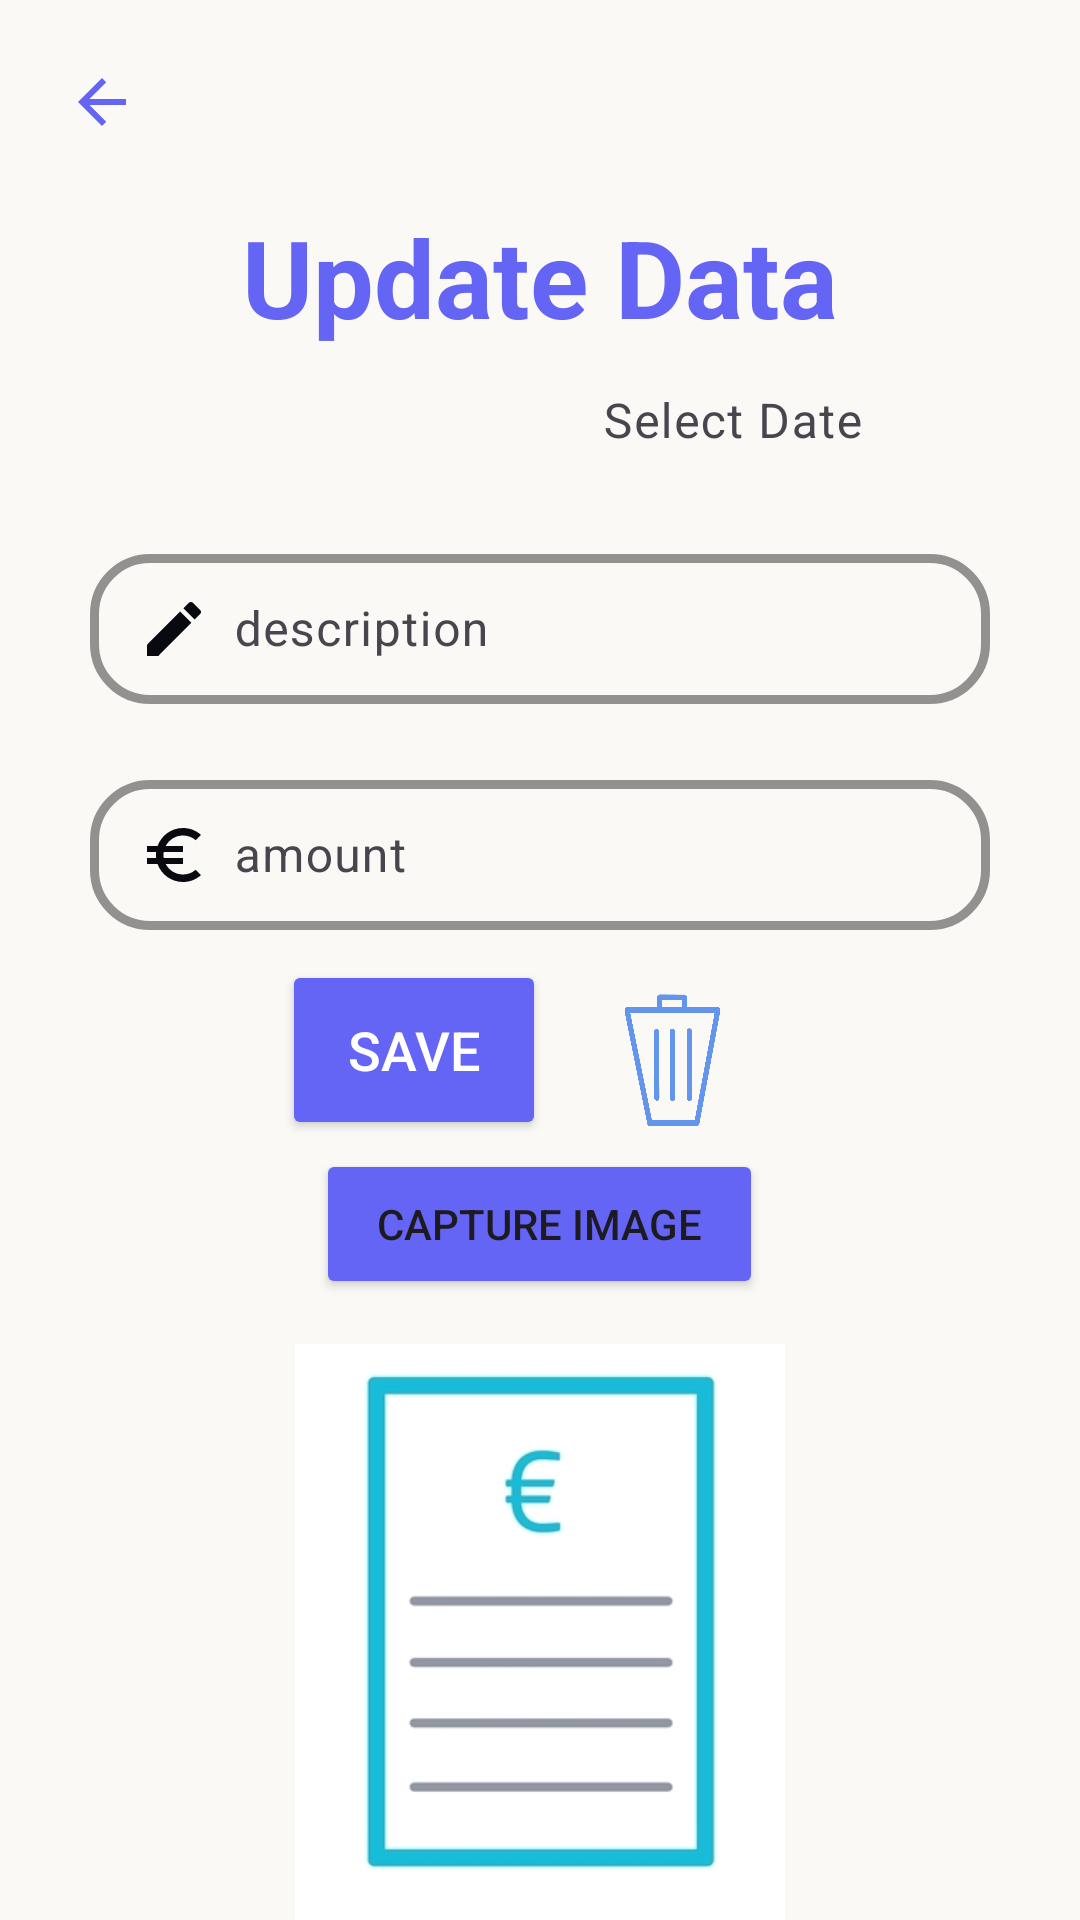

Android layout source for this screen:
<!-- AndroidManifest.xml: application theme Theme.ExpenserManager -->
<!-- res/layout/activity_update_data.xml -->
<?xml version="1.0" encoding="utf-8"?>
<LinearLayout xmlns:android="http://schemas.android.com/apk/res/android"
    xmlns:app="http://schemas.android.com/apk/res-auto"
    android:id="@+id/main"
    android:layout_width="match_parent"
    android:layout_height="match_parent"
    android:layout_margin="16dp"
    android:orientation="vertical">

    <ImageButton
        android:id="@+id/backButton"
        android:layout_width="48dp"
        android:layout_height="48dp"
        android:layout_margin="10dp"
        android:background="#00000000"
        android:src="@drawable/baseline_arrow_back_24"
        android:layout_gravity="start" />

    <TextView
        android:id="@+id/headline"
        android:layout_width="match_parent"
        android:layout_height="wrap_content"
        android:text="Update Data"
        android:textAlignment="center"
        android:textColor="@color/blue"
        android:textSize="36sp"
        android:textStyle="bold" />

    <LinearLayout
        android:layout_width="match_parent"
        android:layout_height="wrap_content"
        android:layout_marginStart="30dp"
        android:layout_marginEnd="30dp"
        android:orientation="horizontal"
        android:layout_marginBottom="10dp">

        <com.google.android.material.textfield.TextInputLayout
            android:layout_width="0dp"
            android:layout_height="wrap_content"
            android:layout_weight="1"
            app:boxCornerRadiusBottomEnd="20dp"
            app:boxCornerRadiusBottomStart="20dp"
            app:boxCornerRadiusTopEnd="20dp"
            app:boxCornerRadiusTopStart="20dp"
            app:boxStrokeColor="@color/blue"
            app:boxStrokeWidth="3dp"
            app:hintTextColor="@color/blue">

            <Spinner
                android:id="@+id/spinner2"
                android:layout_width="202dp"
                android:layout_height="wrap_content"
                android:background="@android:color/transparent"
                android:padding="8dp"
                app:popupTheme="@style/ThemeOverlay.MaterialComponents.Light" />
        </com.google.android.material.textfield.TextInputLayout>

        <com.google.android.material.textfield.TextInputLayout
            android:layout_width="0dp"
            android:layout_height="wrap_content"
            android:layout_marginStart="10dp"
            android:layout_weight="1"
            app:boxCornerRadiusBottomEnd="20dp"
            app:boxCornerRadiusBottomStart="20dp"
            app:boxCornerRadiusTopEnd="20dp"
            app:boxCornerRadiusTopStart="20dp"
            app:boxStrokeColor="@color/blue"
            app:boxStrokeWidth="3dp"
            app:hintTextColor="@color/blue">

            <EditText
                android:id="@+id/date"
                android:layout_width="match_parent"
                android:layout_height="wrap_content"
                android:background="@android:color/transparent"
                android:clickable="true"
                android:focusable="false"
                android:hint="Select Date"
                android:padding="8dp"
                android:textColor="@color/black" />
        </com.google.android.material.textfield.TextInputLayout>
    </LinearLayout>

    <com.google.android.material.textfield.TextInputLayout
        android:layout_width="match_parent"
        android:layout_height="wrap_content"
        android:layout_marginStart="30dp"
        android:layout_marginTop="10dp"
        android:layout_marginEnd="30dp"
        android:layout_marginBottom="10dp"
        app:boxCornerRadiusBottomEnd="20dp"
        app:boxCornerRadiusBottomStart="20dp"
        app:boxCornerRadiusTopEnd="20dp"
        app:boxCornerRadiusTopStart="20dp"
        app:boxStrokeColor="@color/blue"
        app:boxStrokeWidth="3dp"
        app:hintTextColor="@color/blue">

        <com.google.android.material.textfield.TextInputEditText
            android:id="@+id/description"
            android:layout_width="match_parent"
            android:layout_height="50dp"
            android:drawableStart="@drawable/baseline_edit_24"
            android:drawablePadding="8dp"
            android:hint="description"
            android:padding="8dp"
            android:textColor="@color/black" />
    </com.google.android.material.textfield.TextInputLayout>

    <com.google.android.material.textfield.TextInputLayout
        android:layout_width="match_parent"
        android:layout_height="wrap_content"
        android:layout_marginStart="30dp"
        android:layout_marginTop="10dp"
        android:layout_marginEnd="30dp"
        android:layout_marginBottom="10dp"
        android:textAlignment="textStart"
        app:boxCornerRadiusBottomEnd="20dp"
        app:boxCornerRadiusBottomStart="20dp"
        app:boxCornerRadiusTopEnd="20dp"
        app:boxCornerRadiusTopStart="20dp"
        app:boxStrokeColor="@color/blue"
        app:boxStrokeWidth="3dp"
        app:hintTextColor="@color/blue">

        <com.google.android.material.textfield.TextInputEditText
            android:id="@+id/amount"
            android:layout_width="match_parent"
            android:layout_height="50dp"
            android:allowUndo="true"
            android:cursorVisible="true"
            android:drawablePadding="8dp"
            android:hint="amount"
            android:drawableStart="@drawable/baseline_euro_symbol_24"

            android:inputType="number"
            android:padding="8dp"
            android:singleLine="false"
            android:textColor="@color/black" />
    </com.google.android.material.textfield.TextInputLayout>

    <LinearLayout
        android:layout_width="match_parent"
        android:layout_height="wrap_content"
        android:orientation="horizontal"
        android:gravity="center_horizontal"
        android:layout_gravity="center_horizontal">
        <Button
            android:id="@+id/updateButton"
            android:layout_width="wrap_content"
            android:layout_height="60dp"
            android:backgroundTint="@color/blue"
            android:text="Save"
            android:textColor="@color/white"
            android:textSize="18sp" />

        <ImageButton
            android:id="@+id/deleteButton"
            android:layout_width="84dp"
            android:layout_height="63dp"
            android:background="#00FFFFFF"
            android:scaleType="fitCenter"
            android:src="@drawable/mist"/>
    </LinearLayout>


    <LinearLayout
        android:layout_width="match_parent"
        android:layout_height="match_parent"
        android:gravity="center_horizontal"
        android:orientation="vertical">

        <Button
            android:id="@+id/receiptButton"
            android:layout_width="149dp"
            android:layout_height="50dp"
            android:backgroundTint="@color/blue"
            android:layout_marginBottom="15dp"
            android:text="Capture Image" />
        <ImageView
            android:id="@+id/expense_image_view"
            android:layout_width="wrap_content"
            android:layout_height="match_parent"
            app:srcCompat="@drawable/placeholderreceipt" />
    </LinearLayout>

</LinearLayout>
<!-- resources referenced by this layout -->
<resources>
  <color name="black">#FF000000</color>
  <color name="blue">#6464f5</color>
  <color name="white">#FFFFFFFF</color>
  <!-- drawable baseline_arrow_back_24 (drawable) -->
  <vector xmlns:android="http://schemas.android.com/apk/res/android" android:autoMirrored="true" android:height="24dp" android:tint="#6464F5" android:viewportHeight="24" android:viewportWidth="24" android:width="24dp">
        
      <path android:fillColor="@android:color/white" android:pathData="M20,11H7.83l5.59,-5.59L12,4l-8,8 8,8 1.41,-1.41L7.83,13H20v-2z"/>
      
  </vector>
  <!-- drawable baseline_edit_24 (drawable) -->
  <vector xmlns:android="http://schemas.android.com/apk/res/android" android:height="24dp" android:tint="#090910" android:viewportHeight="24" android:viewportWidth="24" android:width="24dp">
        
      <path android:fillColor="@android:color/white" android:pathData="M3,17.25V21h3.75L17.81,9.94l-3.75,-3.75L3,17.25zM20.71,7.04c0.39,-0.39 0.39,-1.02 0,-1.41l-2.34,-2.34c-0.39,-0.39 -1.02,-0.39 -1.41,0l-1.83,1.83 3.75,3.75 1.83,-1.83z"/>
      
  </vector>
  <!-- drawable baseline_euro_symbol_24 (drawable) -->
  <vector xmlns:android="http://schemas.android.com/apk/res/android" android:height="24dp" android:tint="#090910" android:viewportHeight="24" android:viewportWidth="24" android:width="24dp">
        
      <path android:fillColor="@android:color/white" android:pathData="M15,18.5c-2.51,0 -4.68,-1.42 -5.76,-3.5H15v-2H8.58c-0.05,-0.33 -0.08,-0.66 -0.08,-1s0.03,-0.67 0.08,-1H15V9H9.24C10.32,6.92 12.5,5.5 15,5.5c1.61,0 3.09,0.59 4.23,1.57L21,5.3C19.41,3.87 17.3,3 15,3c-3.92,0 -7.24,2.51 -8.48,6H3v2h3.06c-0.04,0.33 -0.06,0.66 -0.06,1 0,0.34 0.02,0.67 0.06,1H3v2h3.52c1.24,3.49 4.56,6 8.48,6 2.31,0 4.41,-0.87 6,-2.3l-1.78,-1.77c-1.13,0.98 -2.6,1.57 -4.22,1.57z"/>
      
  </vector>
  <!-- drawable mist: png bitmap (drawable, 198526 bytes) -->
  <!-- drawable placeholderreceipt: jpg bitmap (drawable, 3570 bytes) -->
  <style name="Theme.ExpenserManager" parent="Base.Theme.ExpenserManager">
          <item name="android:windowBackground">@color/beige</item>
          <item name="textAppearanceButton">@style/ButtonStyle</item>
  
      </style>
  <style name="Base.Theme.ExpenserManager" parent="Theme.Material3.DayNight.NoActionBar">
          
          
      </style>
  <color name="beige">#FAF9F6</color>
  <style name="ButtonStyle" parent="Base.Theme.ExpenserManager">
          <item name="android:backgroundTint">@color/blue</item>
          <item name="android:textColor"> @color/white</item>
          <item name="android:textStyle">bold</item>
          <item name="android:textSize">14dp</item>
      </style>
</resources>
